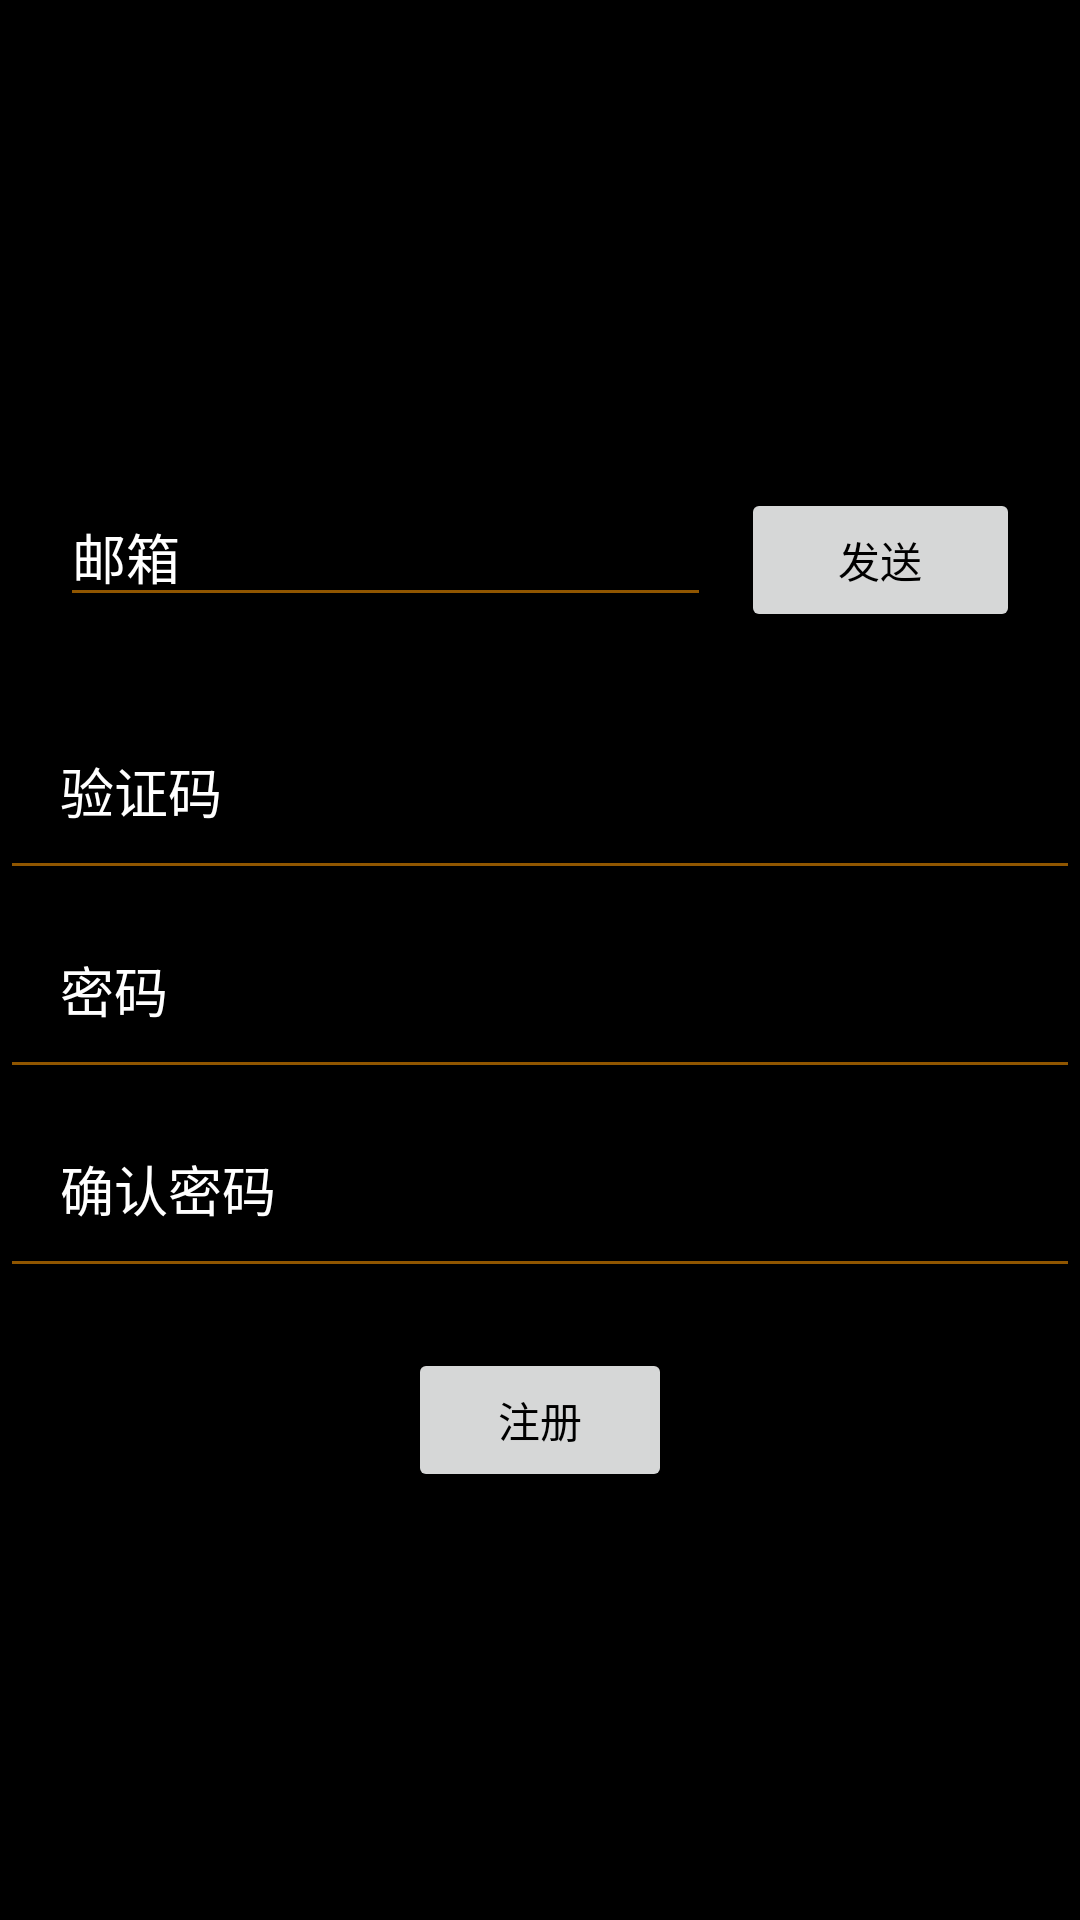

Produce the Android XML layout that renders to this screen, including the resource entries it uses.
<!-- AndroidManifest.xml: application theme Theme.NewChat -->
<!-- res/layout/activity_register.xml -->
<?xml version="1.0" encoding="utf-8"?>
<LinearLayout xmlns:android="http://schemas.android.com/apk/res/android"
    xmlns:app="http://schemas.android.com/apk/res-auto"
    xmlns:tools="http://schemas.android.com/tools"
    android:layout_width="match_parent"
    android:layout_height="match_parent"
    android:orientation="vertical"
    android:gravity="center"
    android:background="@color/black"
    tools:context=".login.RegisterActivity">

    <LinearLayout
        android:layout_width="match_parent"
        android:layout_height="wrap_content"
        android:padding="20dp"
        >

        <EditText
            android:id="@+id/editTextRegisterInputEmail"
            android:layout_width="0dp"
            android:layout_height="wrap_content"
            android:textColorHint="@color/white"
            android:textColor="#FF9800"
            android:hint="邮箱"
            android:layout_weight="7"
            />

        <Button
            android:id="@+id/buttonRegisterCAPTCHA"
            android:layout_width="0dp"
            android:layout_height="wrap_content"
            android:layout_marginLeft="10dp"
            android:layout_weight="3"
            android:textColor="@color/black"
            android:text="发送"
            />

    </LinearLayout>


    <EditText
        android:id="@+id/editTextRegisterInputCAPTCHA"
        android:layout_width="match_parent"
        android:layout_height="wrap_content"
        android:textColorHint="@color/white"
        android:textColor="#FF9800"
        android:hint="验证码"
        android:padding="20dp"
        />

    <EditText
        android:id="@+id/editTextRegisterInputPassword"
        android:padding="20dp"
        android:layout_width="match_parent"
        android:layout_height="wrap_content"
        android:textColorHint="@color/white"
        android:textColor="#FF9800"
        android:hint="密码"
        />

    <EditText
        android:id="@+id/editTextRegisterInputPassword1"
        android:padding="20dp"
        android:layout_width="match_parent"
        android:layout_height="wrap_content"
        android:textColorHint="@color/white"
        android:textColor="#FF9800"
        android:hint="确认密码"
        />

    <Button
        android:id="@+id/buttonRegister"
        android:layout_marginTop="20dp"
        android:layout_gravity="center"
        android:layout_width="wrap_content"
        android:layout_height="wrap_content"
        android:textColor="@color/black"
        android:text="注册"
        />

</LinearLayout>
<!-- resources referenced by this layout -->
<resources>
  <style name="Theme.NewChat" parent="Theme.MaterialComponents.DayNight.NoActionBar">
          
          <item name="colorPrimary">#FF9800</item>
          <item name="colorPrimaryVariant">@color/purple_700</item>
          <item name="colorOnPrimary">@color/white</item>
          
          <item name="colorSecondary">@color/teal_200</item>
          <item name="colorSecondaryVariant">@color/teal_700</item>
          <item name="colorOnSecondary">@color/black</item>
          <item name="colorAccent">#FF9800</item>
          // 被选中下划线
          <item name="colorControlActivated">#FF9800</item>
          // 未被选中下划线
          <item name="colorControlNormal">#90FF9800</item>
          
          <item name="android:statusBarColor" tools:targetApi="l">?attr/colorPrimaryVariant</item>
          
      </style>
  <!-- not gathered from this repository: default colours our renderer supplied (Android Studio template values) -->
  <color name="purple_700">#FF3700B3</color>
  <color name="teal_200">#FF03DAC5</color>
  <color name="teal_700">#FF018786</color>
  <color name="black">#FF000000</color>
  <color name="white">#FFFFFFFF</color>
</resources>
